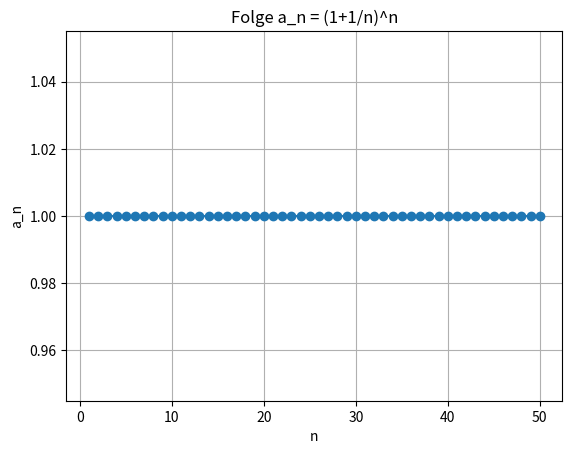

This chart was generated by the following Python code: (Note: this script raises an exception after producing the figure.)
import math
import matplotlib.pyplot as plt

# Funktion für das n-te Folgenglied
def folge(n):
    # TODO: Implementiere die Formel (1 + 1/n)**n
    return 1

# Beispiel: erstes Folgenglied
folge(1)


N = 50
werte = [folge(n) for n in range(1, N+1)]

plt.plot(range(1, N+1), werte, marker='o')
plt.xlabel("n")
plt.ylabel("a_n")
plt.title("Folge a_n = (1+1/n)^n")
plt.grid(True)
plt.show()


def _check():
    # Erste Werte
    assert abs(folge(1) - 2) < 1e-9, "Tipp: a_1 sollte 2 sein."
    assert abs(folge(2) - 2.25) < 1e-9, "Tipp: a_2 sollte 2.25 sein."
    # Konvergenzrichtung
    assert folge(10) > 2.5, "a_10 sollte größer als 2.5 sein."
    # Annäherung an e
    assert abs(folge(1000) - math.e) < 0.01, "Für n=1000 sollte der Wert nahe bei e liegen."
    return "🎉 Alle Tests bestanden! Die Folge konvergiert gegen e ≈ 2.71828."

_check()
